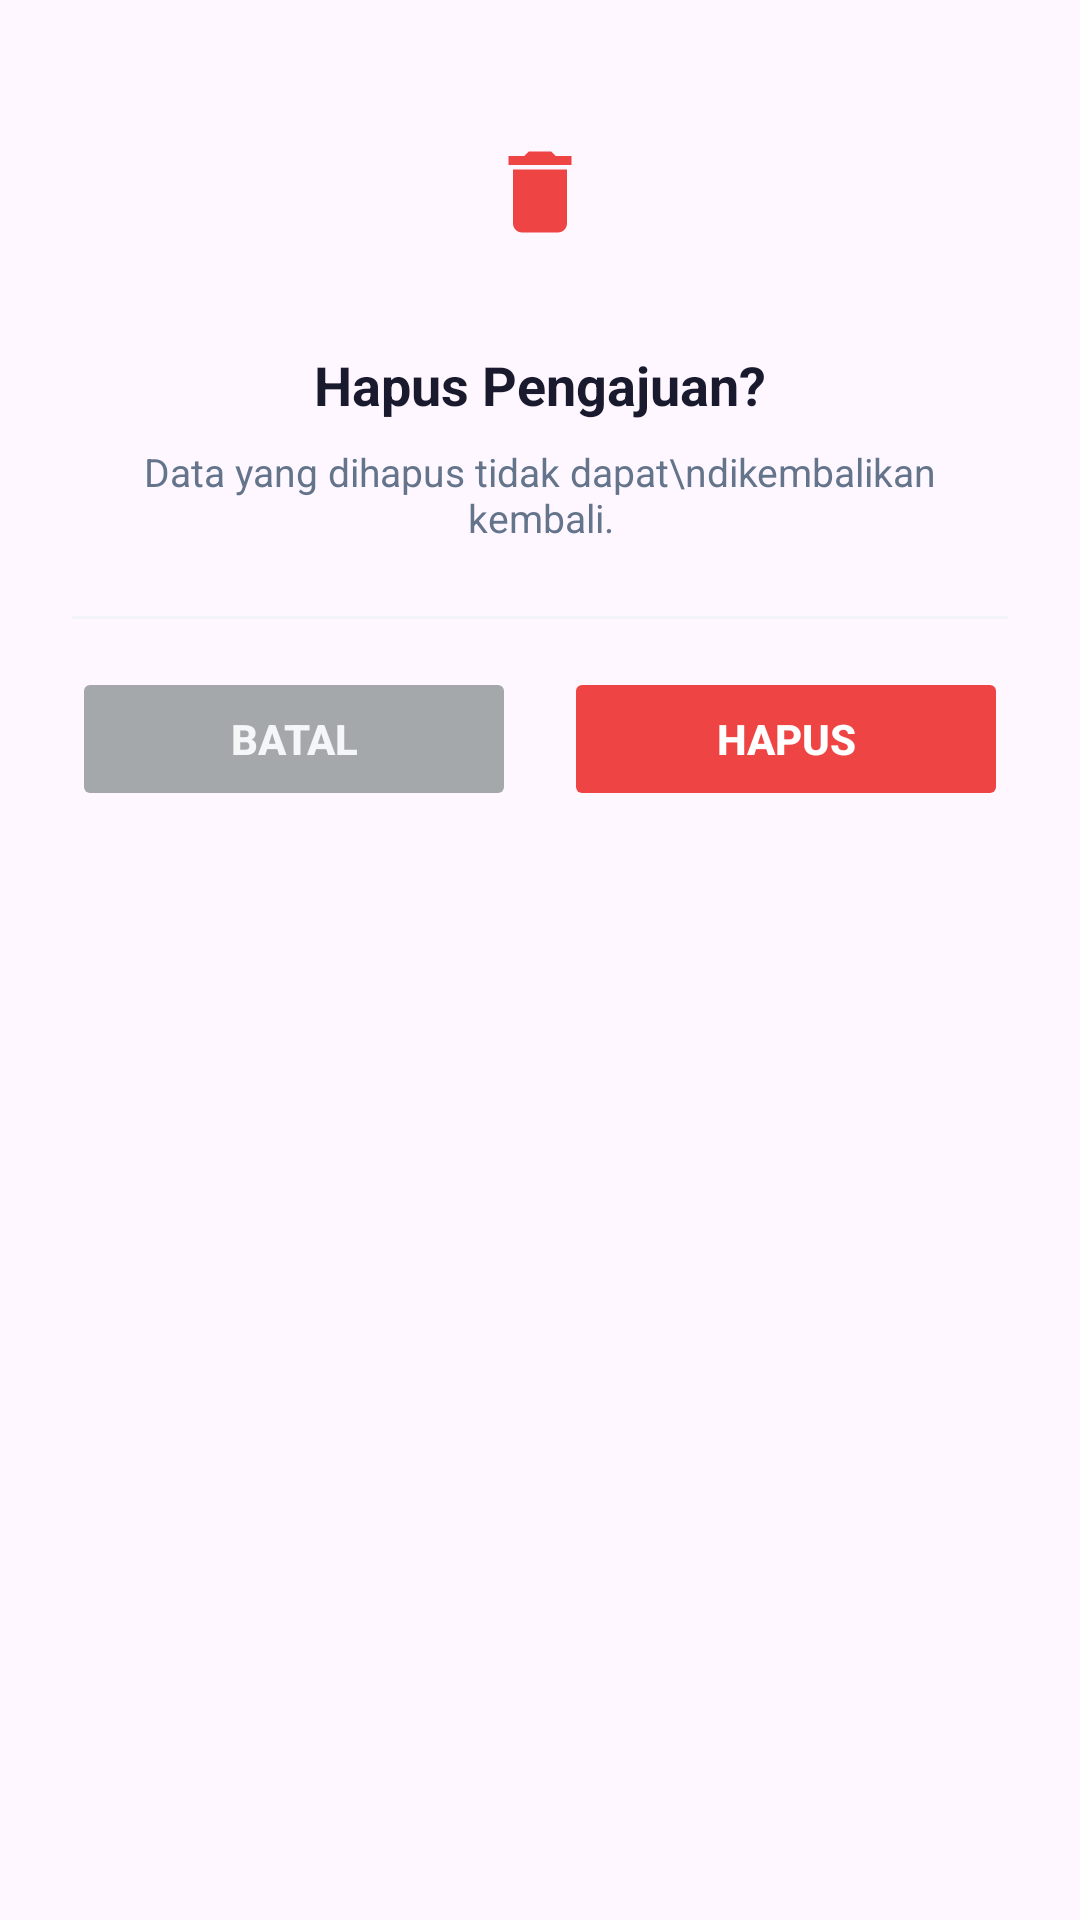

Reconstruct the res/layout file that produces this screen, plus the resources it refers to.
<!-- AndroidManifest.xml: application theme Theme.RequestLetter -->
<!-- res/layout/dialog_delete_confirm.xml -->
<?xml version="1.0" encoding="utf-8"?>
<LinearLayout
    xmlns:android="http://schemas.android.com/apk/res/android"
    xmlns:app="http://schemas.android.com/apk/res-auto"
    android:layout_width="match_parent"
    android:layout_height="wrap_content"
    android:orientation="vertical"
    android:background="@drawable/bg_dialog"
    android:paddingHorizontal="24dp"
    android:paddingTop="28dp"
    android:paddingBottom="24dp">

    
    <FrameLayout
        android:layout_width="72dp"
        android:layout_height="72dp"
        android:layout_gravity="center_horizontal"
        android:background="@drawable/bg_icon_circle_red_light">

        <ImageView
            android:layout_width="36dp"
            android:layout_height="36dp"
            android:layout_gravity="center"
            android:src="@drawable/ic_delete"
            app:tint="#EF4444"
            android:contentDescription="@null" />

    </FrameLayout>

    
    <TextView
        android:layout_width="wrap_content"
        android:layout_height="wrap_content"
        android:layout_gravity="center_horizontal"
        android:layout_marginTop="16dp"
        android:text="Hapus Pengajuan?"
        android:textSize="18sp"
        android:textStyle="bold"
        android:textColor="#1A1A2E" />

    
    <TextView
        android:layout_width="wrap_content"
        android:layout_height="wrap_content"
        android:layout_gravity="center_horizontal"
        android:layout_marginTop="8dp"
        android:layout_marginBottom="24dp"
        android:text="Data yang dihapus tidak dapat\ndikembalikan kembali."
        android:textSize="13sp"
        android:textColor="#64748B"
        android:gravity="center" />

    
    <View
        android:layout_width="match_parent"
        android:layout_height="1dp"
        android:background="#F1F5F9"
        android:layout_marginBottom="16dp" />

    
    <LinearLayout
        android:layout_width="match_parent"
        android:layout_height="wrap_content"
        android:orientation="horizontal">

        
        <Button
            android:id="@+id/btnDialogBatal"
            android:layout_width="0dp"
            android:layout_height="48dp"
            android:layout_marginEnd="8dp"
            android:layout_weight="1"
            android:backgroundTint="#A5A8AA"
            android:stateListAnimator="@null"
            android:text="Batal"
            android:textColor="#F5F6F8"
            android:textSize="14sp"
            android:textStyle="bold"
            app:cornerRadius="10dp" />

        
        <Button
            android:id="@+id/btnDialogHapus"
            android:layout_width="0dp"
            android:layout_height="48dp"
            android:layout_weight="1"
            android:layout_marginStart="8dp"
            android:text="Hapus"
            android:textSize="14sp"
            android:textStyle="bold"
            android:textColor="#FFFFFF"
            android:backgroundTint="#EF4444"
            app:cornerRadius="10dp"
            android:stateListAnimator="@null" />

    </LinearLayout>

</LinearLayout>
<!-- resources referenced by this layout -->
<resources>
  <!-- drawable ic_delete (drawable) -->
  <?xml version="1.0" encoding="utf-8"?>
  <vector xmlns:android="http://schemas.android.com/apk/res/android"
      android:width="24dp"
      android:height="24dp"
      android:viewportWidth="24"
      android:viewportHeight="24">
      <path
          android:fillColor="#000000"
          android:pathData="M6,19c0,1.1 0.9,2 2,2h8c1.1,0 2,-0.9 2,-2V7H6v12zM19,4h-3.5l-1,-1h-5l-1,1H5v2h14V4z" />
  </vector>
  <style name="Theme.RequestLetter" parent="Base.Theme.RequestLetter" />
  <style name="Base.Theme.RequestLetter" parent="Theme.Material3.DayNight.NoActionBar">
          
          
      </style>
</resources>
